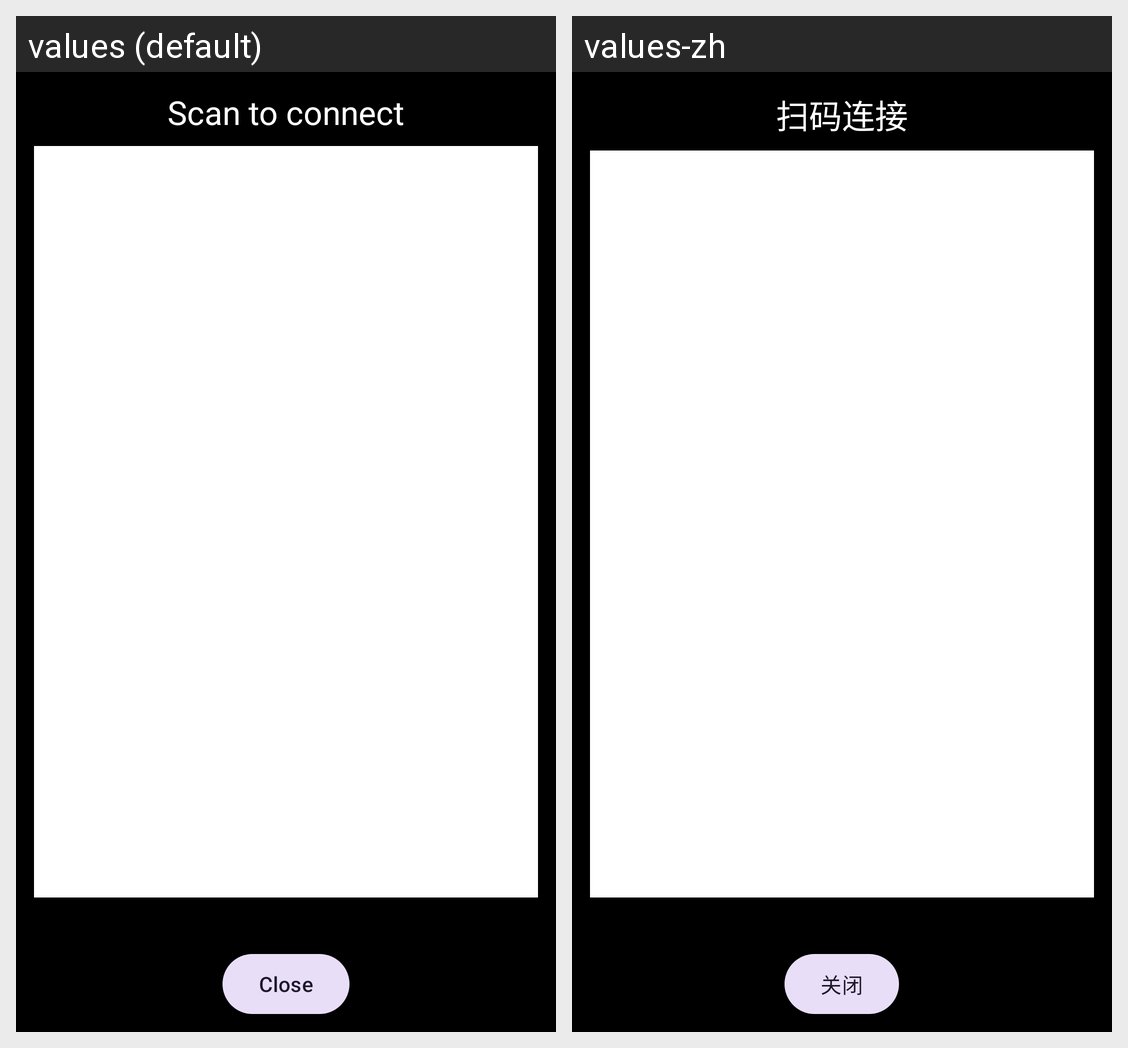

For this localized Android screen grid, give each drawn string resource with its value in every locale shown.
Android screen res/layout/activity_qr.xml rendered under 2 locales, left to right: values (default), values-zh. Device: Nexus 5 (rendered at 1080×1920; each locale shown at half size, 540×960, under a caption strip naming it); theme Theme.FastTransfer.
Strings drawn on this screen, with the default value and each locale's value (text and hints the layout hard-codes, and strings that could not be matched under every locale, appear in the picture but are not listed):

qr_card_title
  values: Scan to connect
  values-zh: 扫码连接

action_close
  values: Close
  values-zh: 关闭
